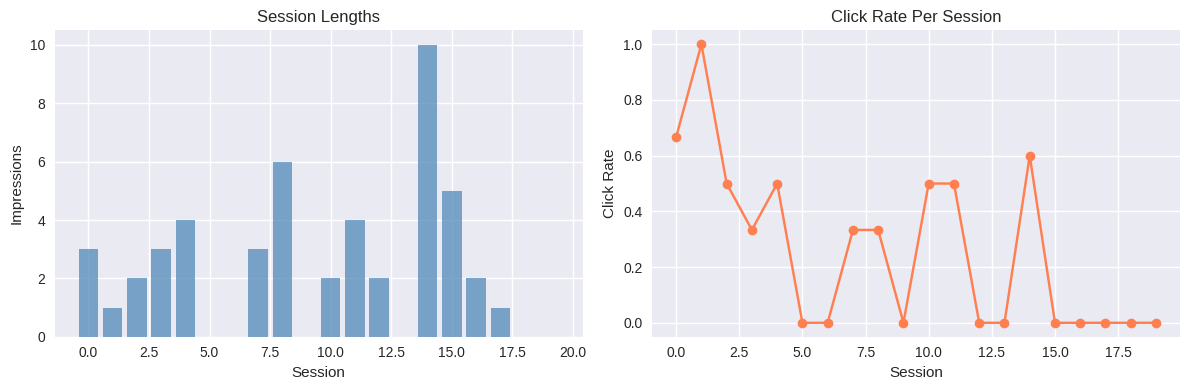
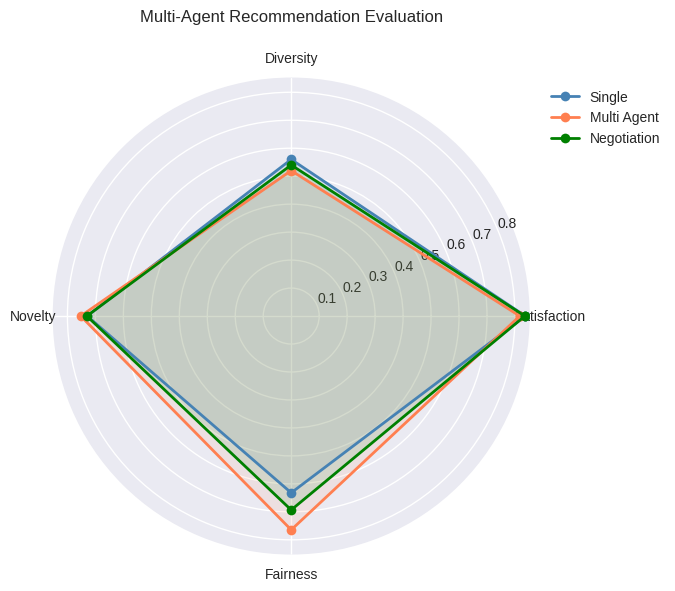

Reproduce these figures in Python, in order.
import numpy as np
import random
import matplotlib.pyplot as plt
from typing import List, Dict, Tuple, Optional, Any
from dataclasses import dataclass, field
from collections import defaultdict
import json

np.random.seed(42)
random.seed(42)

plt.style.use('seaborn-v0_8')
print("All imports successful.")

# Shared data structures
@dataclass
class Item:
    item_id: int
    name: str
    category: str
    quality: float  # 0-1
    popularity: float  # 0-1
    creator_id: int
    tags: List[str] = field(default_factory=list)

@dataclass
class User:
    user_id: int
    preferences: Dict[str, float]  # tag -> preference score
    history: List[int] = field(default_factory=list)
    satisfaction_history: List[float] = field(default_factory=list)


def create_environment(n_users: int = 50, n_items: int = 100, n_creators: int = 10):
    """Create a multi-agent recommendation environment."""
    rng = np.random.RandomState(42)
    
    all_tags = ['action', 'comedy', 'drama', 'sci-fi', 'romance', 
                'thriller', 'documentary', 'animation', 'horror', 'musical']
    categories = ['Movie', 'Series', 'Documentary', 'Short']
    
    items = []
    for i in range(n_items):
        n_tags = rng.randint(1, 4)
        tags = list(rng.choice(all_tags, n_tags, replace=False))
        items.append(Item(
            item_id=i,
            name=f"Content_{i}",
            category=categories[i % len(categories)],
            quality=rng.beta(2, 2),
            popularity=rng.beta(1, 3),  # Most items have low popularity
            creator_id=i % n_creators,
            tags=tags
        ))
    
    users = []
    for u in range(n_users):
        prefs = {}
        liked_tags = list(rng.choice(all_tags, rng.randint(2, 5), replace=False))
        for tag in all_tags:
            if tag in liked_tags:
                prefs[tag] = rng.uniform(0.5, 1.0)
            else:
                prefs[tag] = rng.uniform(-0.5, 0.3)
        users.append(User(user_id=u, preferences=prefs))
    
    return users, items, all_tags


users, items, all_tags = create_environment()
print(f"Created {len(users)} users, {len(items)} items")
print(f"Sample item: {items[0]}")
print(f"Sample user preferences: {dict(list(users[0].preferences.items())[:5])}")

class UserAgent:
    """Agent representing user interests."""
    
    def __init__(self, user: User):
        self.user = user
    
    def score_item(self, item: Item) -> float:
        """Score an item from the user's perspective."""
        score = 0.0
        for tag in item.tags:
            score += self.user.preferences.get(tag, 0.0)
        # Normalize by number of tags
        score = score / max(len(item.tags), 1)
        # Penalize already seen items
        if item.item_id in self.user.history:
            score *= 0.1
        return score
    
    def get_top_preferences(self, n: int = 3) -> List[str]:
        sorted_prefs = sorted(self.user.preferences.items(), key=lambda x: -x[1])
        return [tag for tag, score in sorted_prefs[:n]]
    
    def provide_feedback(self, item: Item) -> float:
        """Simulate user rating for an item."""
        base_score = self.score_item(item)
        # Add quality influence and noise
        rating = base_score * 0.6 + item.quality * 0.4 + np.random.normal(0, 0.1)
        rating = np.clip(rating, 0, 1)
        self.user.satisfaction_history.append(rating)
        return rating


class ItemAgent:
    """Agent representing item/creator interests."""
    
    def __init__(self, items: List[Item], creator_id: int):
        self.items = [i for i in items if i.creator_id == creator_id]
        self.creator_id = creator_id
        self.exposure_counts = defaultdict(int)
    
    def get_items_to_promote(self, n: int = 3) -> List[Item]:
        """Select items that need more exposure."""
        # Prioritize high-quality items with low exposure
        scored = []
        for item in self.items:
            exposure = self.exposure_counts[item.item_id]
            promotion_score = item.quality * 0.7 - np.log1p(exposure) * 0.3
            scored.append((item, promotion_score))
        scored.sort(key=lambda x: -x[1])
        return [item for item, score in scored[:n]]
    
    def register_exposure(self, item_id: int):
        self.exposure_counts[item_id] += 1


class PlatformAgent:
    """Agent representing platform objectives (fairness, diversity, engagement)."""
    
    def __init__(self, items: List[Item], 
                 diversity_weight: float = 0.3,
                 fairness_weight: float = 0.2):
        self.items = items
        self.diversity_weight = diversity_weight
        self.fairness_weight = fairness_weight
        self.creator_exposure = defaultdict(int)
        self.category_exposure = defaultdict(int)
    
    def mediate(self, user_scores: Dict[int, float], 
                item_promotions: Dict[int, float],
                top_k: int = 5) -> List[int]:
        """Mediate between user and item agents to produce final ranking."""
        combined_scores = {}
        
        for item in self.items:
            iid = item.item_id
            user_score = user_scores.get(iid, 0.0)
            promotion_score = item_promotions.get(iid, 0.0)
            
            # Diversity bonus
            cat_count = self.category_exposure.get(item.category, 0)
            diversity_bonus = 1.0 / (1.0 + cat_count * 0.1)
            
            # Fairness bonus (for underexposed creators)
            creator_count = self.creator_exposure.get(item.creator_id, 0)
            fairness_bonus = 1.0 / (1.0 + creator_count * 0.1)
            
            combined = (
                (1 - self.diversity_weight - self.fairness_weight) * user_score +
                self.diversity_weight * diversity_bonus +
                self.fairness_weight * fairness_bonus +
                0.1 * promotion_score
            )
            combined_scores[iid] = combined
        
        # Select top-K with diversity constraint
        ranked = sorted(combined_scores.items(), key=lambda x: -x[1])
        selected = []
        selected_categories = set()
        
        for item_id, score in ranked:
            item = self.items[item_id]
            # Allow at most 2 items per category
            if sum(1 for c in selected_categories if c == item.category) < 2:
                selected.append(item_id)
                selected_categories.add(item.category)
            if len(selected) >= top_k:
                break
        
        # Update exposure counts
        for iid in selected:
            item = self.items[iid]
            self.creator_exposure[item.creator_id] += 1
            self.category_exposure[item.category] += 1
        
        return selected


# Demo multi-agent recommendation
user_agent = UserAgent(users[0])
item_agents = {cid: ItemAgent(items, cid) for cid in range(10)}
platform_agent = PlatformAgent(items)

# User agent scores all items
user_scores = {item.item_id: user_agent.score_item(item) for item in items}

# Item agents promote their best items
item_promotions = {}
for cid, ia in item_agents.items():
    for item in ia.get_items_to_promote(3):
        item_promotions[item.item_id] = item.quality

# Platform mediates
recommended_ids = platform_agent.mediate(user_scores, item_promotions, top_k=5)

print("Multi-Agent Recommendation:")
print(f"User top preferences: {user_agent.get_top_preferences(3)}")
print(f"\nRecommended items:")
for iid in recommended_ids:
    item = items[iid]
    print(f"  {item.name} | Cat: {item.category} | Tags: {item.tags} | "
          f"Quality: {item.quality:.2f} | Creator: {item.creator_id}")

class UserSimulator:
    """Simulated user with evolving preferences."""
    
    def __init__(self, user: User, seed: int = 42):
        self.user = user
        self.rng = np.random.RandomState(seed + user.user_id)
        self.base_preferences = dict(user.preferences)
        self.current_preferences = dict(user.preferences)
        self.mood_state = 0.0  # -1 (bored) to 1 (engaged)
        self.session_items = []
        self.fatigue = 0.0
    
    def start_session(self):
        """Start a new browsing session."""
        self.session_items = []
        self.mood_state = self.rng.uniform(-0.3, 0.5)
        self.fatigue = 0.0
        # Slight preference drift each session
        for tag in self.current_preferences:
            drift = self.rng.normal(0, 0.05)
            self.current_preferences[tag] = np.clip(
                self.current_preferences[tag] + drift, -1, 1
            )
    
    def decide_click(self, item: Item) -> bool:
        """Decide whether to click on a recommended item."""
        relevance = sum(self.current_preferences.get(t, 0) for t in item.tags)
        relevance /= max(len(item.tags), 1)
        
        # Click probability influenced by relevance, mood, fatigue, and item popularity
        click_prob = (
            0.3 * (relevance + 1) / 2 +  # Relevance [0, 1]
            0.2 * (self.mood_state + 1) / 2 +  # Mood [0, 1]
            0.2 * item.popularity +
            0.1 * item.quality -
            0.2 * self.fatigue
        )
        click_prob = np.clip(click_prob, 0.01, 0.95)
        
        clicked = self.rng.random() < click_prob
        
        # Update state
        if clicked:
            self.mood_state = min(1, self.mood_state + 0.1)
            self.session_items.append(item.item_id)
            # Preference reinforcement
            for tag in item.tags:
                self.current_preferences[tag] = min(
                    1, self.current_preferences.get(tag, 0) + 0.02
                )
        else:
            self.mood_state = max(-1, self.mood_state - 0.05)
        
        self.fatigue = min(1, self.fatigue + 0.03)
        return clicked
    
    def rate_item(self, item: Item) -> float:
        """Rate an item (1-5 scale)."""
        relevance = sum(self.current_preferences.get(t, 0) for t in item.tags)
        relevance /= max(len(item.tags), 1)
        
        rating = 3.0 + relevance * 1.5 + item.quality * 0.5 + self.rng.normal(0, 0.3)
        return round(np.clip(rating, 1.0, 5.0), 1)
    
    def will_continue_session(self) -> bool:
        """Decide whether to continue browsing."""
        continue_prob = max(0.1, 0.8 - self.fatigue * 0.5 - max(0, -self.mood_state) * 0.3)
        return self.rng.random() < continue_prob


# Run simulation
simulator = UserSimulator(users[0])
session_lengths = []
click_rates = []

for session in range(20):
    simulator.start_session()
    clicks = 0
    impressions = 0
    
    while simulator.will_continue_session() and impressions < 30:
        # Random recommendation for now
        item = items[np.random.randint(len(items))]
        impressions += 1
        if simulator.decide_click(item):
            clicks += 1
    
    session_lengths.append(impressions)
    click_rates.append(clicks / max(impressions, 1))

fig, axes = plt.subplots(1, 2, figsize=(12, 4))
axes[0].bar(range(len(session_lengths)), session_lengths, color='steelblue', alpha=0.7)
axes[0].set_xlabel('Session')
axes[0].set_ylabel('Impressions')
axes[0].set_title('Session Lengths')

axes[1].plot(click_rates, marker='o', color='coral')
axes[1].set_xlabel('Session')
axes[1].set_ylabel('Click Rate')
axes[1].set_title('Click Rate Per Session')

plt.tight_layout()
plt.show()

class NegotiationProtocol:
    """Multi-agent negotiation for recommendation."""
    
    def __init__(self, user_agent: UserAgent, item_agents: Dict[int, ItemAgent],
                 platform_agent: PlatformAgent, items: List[Item],
                 max_rounds: int = 5):
        self.user_agent = user_agent
        self.item_agents = item_agents
        self.platform_agent = platform_agent
        self.items = items
        self.max_rounds = max_rounds
        self.negotiation_log = []
    
    def negotiate(self, top_k: int = 5) -> Tuple[List[int], List[Dict]]:
        """Run negotiation protocol."""
        self.negotiation_log = []
        
        # Initial proposals
        user_proposal = self._get_user_proposal(top_k * 2)
        item_proposals = self._get_item_proposals(top_k)
        
        current_selection = list(set(user_proposal[:top_k]))
        
        for round_num in range(self.max_rounds):
            round_log = {'round': round_num + 1, 'events': []}
            
            # User agent evaluates current selection
            user_utilities = {
                iid: self.user_agent.score_item(self.items[iid]) 
                for iid in current_selection
            }
            avg_user_utility = np.mean(list(user_utilities.values())) if user_utilities else 0
            round_log['events'].append(f"User utility: {avg_user_utility:.3f}")
            
            # Item agents propose swaps for underexposed items
            swap_proposals = []
            for cid, ia in self.item_agents.items():
                promoted = ia.get_items_to_promote(1)
                for item in promoted:
                    if item.item_id not in current_selection:
                        swap_proposals.append(item.item_id)
            
            # Platform agent evaluates and decides on swaps
            if swap_proposals:
                # Find the weakest item in current selection
                weakest = min(current_selection, key=lambda x: user_utilities.get(x, 0))
                # Try to swap with the best promoted item
                best_swap = max(swap_proposals, 
                               key=lambda x: self.items[x].quality * 0.5 + 
                               (1 if self.items[x].creator_id not in 
                                {self.items[s].creator_id for s in current_selection} else 0) * 0.5)
                
                # Accept swap if it doesn't hurt user utility too much
                swap_user_score = self.user_agent.score_item(self.items[best_swap])
                weakest_score = user_utilities.get(weakest, 0)
                
                if swap_user_score > weakest_score * 0.7:  # Allow slight quality loss
                    current_selection.remove(weakest)
                    current_selection.append(best_swap)
                    round_log['events'].append(
                        f"Swap: {self.items[weakest].name} -> {self.items[best_swap].name}"
                    )
                else:
                    round_log['events'].append("No swap accepted (user utility too low)")
            
            self.negotiation_log.append(round_log)
        
        return current_selection[:top_k], self.negotiation_log
    
    def _get_user_proposal(self, n: int) -> List[int]:
        scored = [(item.item_id, self.user_agent.score_item(item)) for item in self.items]
        scored.sort(key=lambda x: -x[1])
        return [iid for iid, score in scored[:n]]
    
    def _get_item_proposals(self, n: int) -> List[int]:
        proposals = []
        for cid, ia in self.item_agents.items():
            for item in ia.get_items_to_promote(1):
                proposals.append(item.item_id)
        return proposals[:n]


# Run negotiation
user_agent = UserAgent(users[0])
item_agents = {cid: ItemAgent(items, cid) for cid in range(10)}
platform_agent = PlatformAgent(items)

protocol = NegotiationProtocol(user_agent, item_agents, platform_agent, items)
negotiated_ids, log = protocol.negotiate(top_k=5)

print("Negotiation Log:")
for entry in log:
    print(f"  Round {entry['round']}: {', '.join(entry['events'])}")

print(f"\nFinal Recommendations:")
for iid in negotiated_ids:
    item = items[iid]
    score = user_agent.score_item(item)
    print(f"  {item.name} | Cat: {item.category} | Creator: {item.creator_id} | "
          f"Quality: {item.quality:.2f} | User Score: {score:.3f}")

class DebateAgent:
    """Agent that argues for a specific item."""
    
    def __init__(self, agent_id: int, assigned_item: Item, all_items: List[Item]):
        self.agent_id = agent_id
        self.item = assigned_item
        self.all_items = all_items
        self.arguments: List[str] = []
    
    def make_argument(self, user_prefs: Dict[str, float]) -> Dict[str, Any]:
        """Generate arguments for why this item should be recommended."""
        strengths = []
        relevance_score = 0.0
        
        # Preference matching
        matching_tags = []
        for tag in self.item.tags:
            pref = user_prefs.get(tag, 0)
            if pref > 0.3:
                matching_tags.append(tag)
                relevance_score += pref
        
        if matching_tags:
            strengths.append(f"Matches user interests: {', '.join(matching_tags)}")
        
        # Quality argument
        if self.item.quality > 0.7:
            strengths.append(f"High quality content (score: {self.item.quality:.2f})")
        
        # Novelty argument
        if self.item.popularity < 0.3:
            strengths.append("Hidden gem - not widely discovered yet")
        
        # Category diversity
        strengths.append(f"Category: {self.item.category}")
        
        argument = {
            'item': self.item,
            'strengths': strengths,
            'relevance_score': relevance_score / max(len(self.item.tags), 1),
            'quality_score': self.item.quality,
            'novelty_score': 1 - self.item.popularity,
            'overall': (relevance_score / max(len(self.item.tags), 1)) * 0.5 + 
                       self.item.quality * 0.3 + (1 - self.item.popularity) * 0.2
        }
        self.arguments.append(argument)
        return argument
    
    def counter_argue(self, opponent_argument: Dict) -> str:
        """Generate counter-argument against another item."""
        opp_item = opponent_argument['item']
        counters = []
        
        if opp_item.quality < self.item.quality:
            counters.append(
                f"{self.item.name} has higher quality ({self.item.quality:.2f} vs {opp_item.quality:.2f})"
            )
        if opp_item.popularity > 0.5 and self.item.popularity < 0.3:
            counters.append(
                f"{opp_item.name} is mainstream, while {self.item.name} offers fresh discovery"
            )
        
        return "; ".join(counters) if counters else "No strong counter-arguments."


class DebateJudge:
    """Judge that evaluates debate arguments and selects winners."""
    
    def __init__(self, relevance_weight: float = 0.5, 
                 quality_weight: float = 0.3, novelty_weight: float = 0.2):
        self.weights = {
            'relevance': relevance_weight,
            'quality': quality_weight,
            'novelty': novelty_weight
        }
    
    def judge_debate(self, arguments: List[Dict], top_k: int = 3) -> List[Dict]:
        """Select the best items from debate arguments."""
        scored = []
        for arg in arguments:
            final_score = (
                self.weights['relevance'] * arg['relevance_score'] +
                self.weights['quality'] * arg['quality_score'] +
                self.weights['novelty'] * arg['novelty_score']
            )
            # Bonus for number of strong arguments
            final_score += 0.05 * len(arg['strengths'])
            scored.append({**arg, 'final_score': final_score})
        
        scored.sort(key=lambda x: -x['final_score'])
        return scored[:top_k]


# Run a debate
user_prefs = users[0].preferences
candidate_items = random.sample(items, 10)  # 10 items compete

# Create debate agents
debate_agents = [DebateAgent(i, item, items) for i, item in enumerate(candidate_items)]

# Round 1: Each agent makes their case
arguments = []
print("=== DEBATE ROUND 1: Opening Arguments ===")
for agent in debate_agents:
    arg = agent.make_argument(user_prefs)
    arguments.append(arg)
    print(f"\n[Agent {agent.agent_id}] Arguing for {agent.item.name}:")
    for s in arg['strengths']:
        print(f"  + {s}")
    print(f"  Overall score: {arg['overall']:.3f}")

# Round 2: Counter-arguments (top 5 vs each other)
print("\n=== DEBATE ROUND 2: Counter-Arguments ===")
top_5_args = sorted(arguments, key=lambda x: -x['overall'])[:5]
for i, arg1 in enumerate(top_5_args):
    for j, arg2 in enumerate(top_5_args):
        if i != j:
            agent = debate_agents[arguments.index(arg1)]
            counter = agent.counter_argue(arg2)
            if counter != "No strong counter-arguments.":
                print(f"  {arg1['item'].name} vs {arg2['item'].name}: {counter}")

# Judge decides
judge = DebateJudge()
winners = judge.judge_debate(arguments, top_k=3)

print("\n=== JUDGE'S VERDICT ===")
for i, w in enumerate(winners, 1):
    print(f"  {i}. {w['item'].name} (score: {w['final_score']:.3f})")
    print(f"     Reasons: {'; '.join(w['strengths'])}")

def run_simulation(users, items, n_sessions: int = 20, approach: str = 'single'):
    """Run a full simulation comparing approaches."""
    metrics = {'satisfaction': [], 'diversity': [], 'fairness': [], 'novelty': []}
    creator_total_exposure = defaultdict(int)
    
    for session in range(n_sessions):
        for user in users[:10]:
            if approach == 'single':
                # Pure relevance-based
                ua = UserAgent(user)
                scored = [(item.item_id, ua.score_item(item)) for item in items]
                scored.sort(key=lambda x: -x[1])
                rec_ids = [iid for iid, s in scored[:5]]
            
            elif approach == 'multi_agent':
                ua = UserAgent(user)
                ia = {cid: ItemAgent(items, cid) for cid in range(10)}
                pa = PlatformAgent(items, diversity_weight=0.3, fairness_weight=0.2)
                
                user_scores = {item.item_id: ua.score_item(item) for item in items}
                item_promos = {}
                for cid, agent in ia.items():
                    for itm in agent.get_items_to_promote(2):
                        item_promos[itm.item_id] = itm.quality
                
                rec_ids = pa.mediate(user_scores, item_promos, top_k=5)
            
            elif approach == 'negotiation':
                ua = UserAgent(user)
                ia = {cid: ItemAgent(items, cid) for cid in range(10)}
                pa = PlatformAgent(items)
                protocol = NegotiationProtocol(ua, ia, pa, items, max_rounds=3)
                rec_ids, _ = protocol.negotiate(top_k=5)
            
            # Compute metrics
            rec_items = [items[iid] for iid in rec_ids]
            
            # Satisfaction
            ua_tmp = UserAgent(user)
            sats = [ua_tmp.score_item(item) for item in rec_items]
            metrics['satisfaction'].append(np.mean(sats))
            
            # Diversity
            cats = set(item.category for item in rec_items)
            metrics['diversity'].append(len(cats) / len(rec_items))
            
            # Novelty (inverse popularity)
            novelty = np.mean([1 - item.popularity for item in rec_items])
            metrics['novelty'].append(novelty)
            
            # Track creator exposure
            for item in rec_items:
                creator_total_exposure[item.creator_id] += 1
    
    # Fairness: Gini coefficient of creator exposure
    exposures = np.array(list(creator_total_exposure.values()))
    if len(exposures) > 0 and exposures.sum() > 0:
        sorted_exp = np.sort(exposures)
        n = len(sorted_exp)
        cumulative = np.cumsum(sorted_exp)
        gini = (n + 1 - 2 * np.sum(cumulative) / cumulative[-1]) / n
        gini = max(0, gini)
    else:
        gini = 0
    
    return {
        'satisfaction': np.mean(metrics['satisfaction']),
        'diversity': np.mean(metrics['diversity']),
        'novelty': np.mean(metrics['novelty']),
        'fairness': 1 - gini  # Higher = more fair
    }


# Compare approaches
approaches = ['single', 'multi_agent', 'negotiation']
all_results = {}

for approach in approaches:
    print(f"Running {approach}...")
    result = run_simulation(users, items, n_sessions=10, approach=approach)
    all_results[approach] = result
    print(f"  Satisfaction: {result['satisfaction']:.3f}, Diversity: {result['diversity']:.3f}, "
          f"Novelty: {result['novelty']:.3f}, Fairness: {result['fairness']:.3f}")

# Radar chart comparison
fig, ax = plt.subplots(figsize=(8, 6), subplot_kw=dict(polar=True))
metric_names = ['Satisfaction', 'Diversity', 'Novelty', 'Fairness']
angles = np.linspace(0, 2 * np.pi, len(metric_names), endpoint=False).tolist()
angles += angles[:1]

colors = ['steelblue', 'coral', 'green']
for idx, (approach, result) in enumerate(all_results.items()):
    values = [result['satisfaction'], result['diversity'], result['novelty'], result['fairness']]
    values += values[:1]
    ax.plot(angles, values, 'o-', linewidth=2, label=approach.replace('_', ' ').title(), color=colors[idx])
    ax.fill(angles, values, alpha=0.1, color=colors[idx])

ax.set_xticks(angles[:-1])
ax.set_xticklabels(metric_names)
ax.set_title('Multi-Agent Recommendation Evaluation', y=1.1)
ax.legend(loc='upper right', bbox_to_anchor=(1.3, 1.0))
plt.tight_layout()
plt.show()

# 🏋️ Exercise 1: Complete multi-agent system with user simulator

class AdaptiveMultiAgentSystem:
    """Multi-agent system that adapts based on user simulator feedback."""
    
    def __init__(self, items: List[Item], n_creators: int = 10):
        self.items = items
        self.item_agents = {cid: ItemAgent(items, cid) for cid in range(n_creators)}
        # TODO: Initialize platform agent with adaptive weights
        self.platform_agent = None
        self.performance_history = []
    
    def recommend(self, user: User, simulator: UserSimulator, top_k: int = 5) -> List[int]:
        # TODO: Use multi-agent collaboration to generate recommendations
        # Then use simulator feedback to adapt weights
        pass
    
    def adapt_weights(self, satisfaction: float, diversity: float):
        # TODO: Adjust platform agent weights based on metrics
        pass

# TODO: Run 50 sessions and plot how the system adapts over time

print("Exercise 1: Implement AdaptiveMultiAgentSystem")

# 🏋️ Exercise 2: Auction-based recommendation

class AuctionRecommender:
    """Items bid for recommendation slots."""
    
    def __init__(self, items: List[Item]):
        self.items = items
        # TODO: Each item has a budget and bids for slots
        self.budgets = {item.item_id: item.quality * 100 for item in items}
    
    def run_auction(self, user: User, n_slots: int = 5) -> List[int]:
        # TODO: Implement a second-price auction where:
        # - Items bid based on their quality and user relevance
        # - Winners pay second-highest bid
        # - Budget is deducted
        pass

print("Exercise 2: Implement AuctionRecommender")

# 🏋️ Exercise 3: Design a structured communication protocol

class AgentMessage:
    """Structured message between agents."""
    def __init__(self, sender: str, receiver: str, msg_type: str, content: Dict):
        self.sender = sender
        self.receiver = receiver
        self.msg_type = msg_type  # 'proposal', 'accept', 'reject', 'counter'
        self.content = content

class CommunicatingAgent:
    """Agent that communicates via structured messages."""
    
    def __init__(self, agent_id: str):
        self.agent_id = agent_id
        self.inbox: List[AgentMessage] = []
    
    def send(self, receiver: str, msg_type: str, content: Dict) -> AgentMessage:
        # TODO: Create and return a message
        pass
    
    def receive(self, message: AgentMessage):
        # TODO: Process incoming message
        pass
    
    def decide(self) -> AgentMessage:
        # TODO: Based on inbox, decide next action
        pass

# TODO: Implement a full communication round between 3 agents

print("Exercise 3: Implement agent communication protocol")
